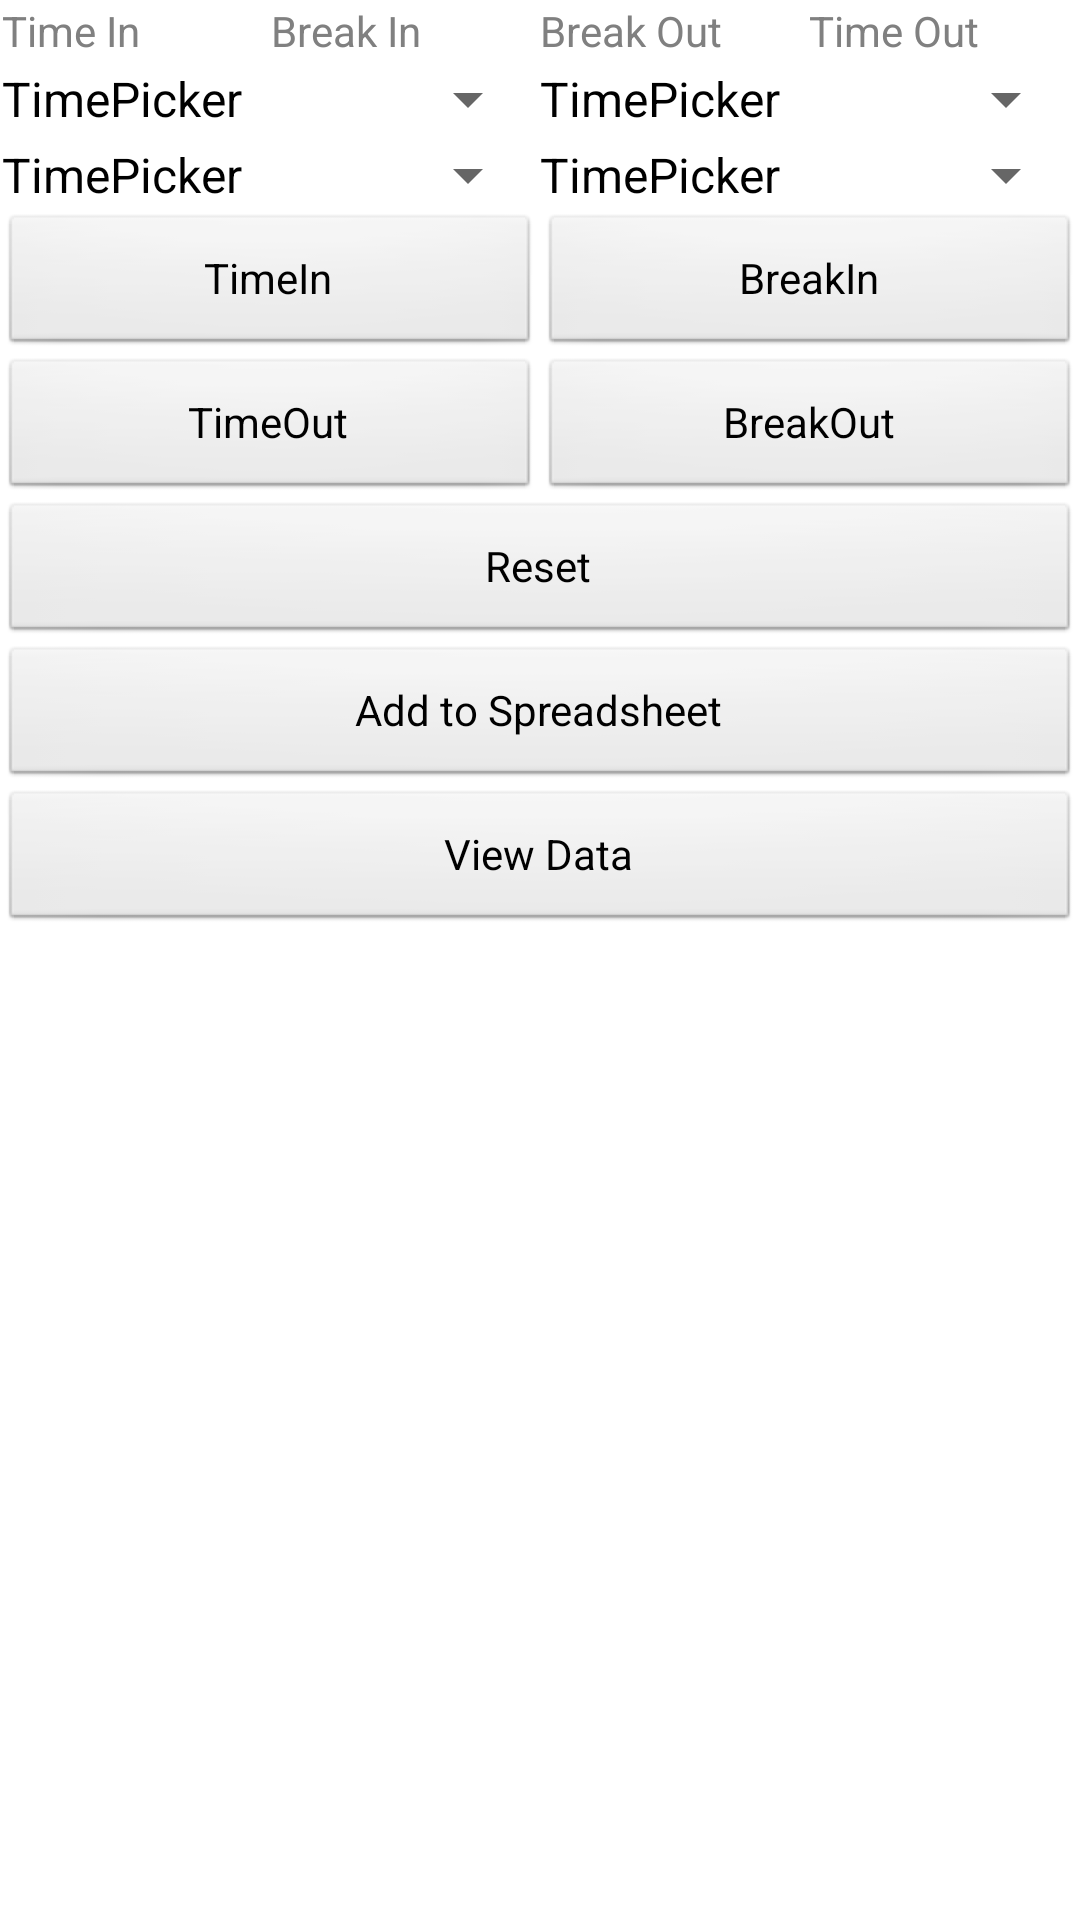

Layout XML and referenced resources for this Android screen:
<!-- AndroidManifest.xml: application theme android:Theme.Light.NoTitleBar -->
<!-- res/layout/activity_worktime.xml -->
<?xml version="1.0" encoding="utf-8"?>
<ScrollView xmlns:android="http://schemas.android.com/apk/res/android"
    android:id="@+id/scrollView1"
    android:layout_width="match_parent"
    android:layout_height="match_parent"
    android:minHeight="25sp"
    android:minWidth="25dp">

    <LinearLayout
        android:orientation="vertical"
        android:layout_width="fill_parent"
        android:layout_height="wrap_content"
        android:id="@+id/timeTrackerLayout">
  	               
           	<LinearLayout
		        android:orientation="horizontal"
		        android:layout_width="match_parent"
		        android:layout_height="wrap_content"
		        android:layout_gravity="center"
		        android:baselineAligned="false"
		        style="@style/childPadding">

           		<TextView
           		    android:id="@+id/tvTimeIn"
           		    android:layout_width="0dip"
           		    android:layout_height="wrap_content"
           		    android:layout_weight="1"
           		    android:hint="Time In" />

           		<TextView
           		    android:id="@+id/tvBreakIn"
           		    android:layout_width="0dip"
           		    android:layout_height="wrap_content"
           		    android:layout_weight="1"
           		    android:hint="Break In" />

           		<TextView
           		    android:id="@+id/tvBreakOut"
           		    android:layout_width="0dip"
           		    android:layout_height="wrap_content"
           		    android:layout_weight="1"
           		    android:hint="Break Out" />

           		<TextView
           		    android:id="@+id/tvTimeOut"
           		    android:layout_width="0dip"
           		    android:layout_height="wrap_content"
           		    android:layout_weight="1"
           		    android:hint="Time Out" />
           
           	</LinearLayout>	               
        
        <LinearLayout
	        android:orientation="horizontal"
	        android:layout_width="match_parent"
	        android:layout_height="wrap_content"
	        android:gravity="center"
	        android:baselineAligned="false"
	        style="@style/childPadding">

            <TextView
                android:id="@+id/setTimeIn"
                style="@style/EditTextTheme"
                android:layout_width="0dip"
                android:layout_height="wrap_content"
                android:layout_weight="1"
                android:onClick="setTimeIn"
                android:text="TimePicker" />

                <TextView
		            android:id="@+id/setBreakIn"
		            style="@style/EditTextTheme"
		            android:layout_width="0dip"
		            android:layout_height="wrap_content"
		            android:layout_weight="1"
		            android:text="TimePicker"
		            android:onClick="setBreakIn" />
	                     
        </LinearLayout>
        
           <LinearLayout
		        android:orientation="horizontal"
		        android:layout_width="match_parent"
		        android:layout_height="wrap_content"
		        android:gravity="center"
		        android:baselineAligned="false"
		        style="@style/childPadding">
                
                <TextView
		            android:id="@+id/setBreakOut"
		            style="@style/EditTextTheme"
		            android:layout_width="0dip"
		            android:layout_height="match_parent"
		            android:layout_weight="1"
		            android:text="TimePicker"
		            android:onClick="setBreakOut" />

                <TextView
                    android:id="@+id/setTimeOut"
                    style="@style/EditTextTheme"
                    android:layout_width="0dip"
                    android:layout_height="wrap_content"
                    android:layout_weight="1"
                    android:onClick="setTimeOut"
                    android:text="TimePicker" />
                
           </LinearLayout>

           <LinearLayout
               android:layout_width="match_parent"
               android:layout_height="wrap_content"
               android:baselineAligned="false"
               android:gravity="center"
               android:orientation="horizontal" >

               <Button
                   android:id="@+id/btnTimeIn"
                   android:layout_width="0dip"
                   android:layout_height="wrap_content"
                   android:layout_weight="1"
                   android:onClick="btnTimeIn"
                   android:text="TimeIn" />

               <Button
                   android:id="@+id/btnBreakIn"
                   android:layout_width="0dip"
                   android:layout_height="wrap_content"
                   android:layout_weight="1"
                   android:onClick="btnBreakIn"
                   android:text="BreakIn" />
           </LinearLayout>

           <LinearLayout
               android:layout_width="match_parent"
               android:layout_height="wrap_content" >

               <Button
                   android:id="@+id/btnTimeOut"
                   android:layout_width="0dip"
                   android:layout_height="wrap_content"
                   android:layout_weight="1"
                   android:onClick="btnTimeOut"
                   android:text="TimeOut" />

               <Button
                   android:id="@+id/btnBreakOut"
                   android:layout_width="0dip"
                   android:layout_height="wrap_content"
                   android:layout_weight="1"
                   android:onClick="btnBreakOut"
                   android:text="BreakOut" />

           </LinearLayout>
 
        <Button
            android:text="Reset"
            android:layout_width="fill_parent"
            android:layout_height="wrap_content"
            android:id="@+id/btnReset" />

        <Button
            android:id="@+id/btnAddSpreadSheet"
            android:layout_width="match_parent"
            android:layout_height="wrap_content"
            android:text="Add to Spreadsheet"
            android:onClick="btnAddSpreadSheet" />

        <Button
            android:text="View Data"
            android:layout_width="match_parent"
            android:layout_height="wrap_content"
            android:id="@+id/btnViewData" />

    </LinearLayout>
</ScrollView>
<!-- resources referenced by this layout -->
<resources>
  <style name="EditTextTheme" parent="@android:style/Widget.DeviceDefault.Light.Spinner" />
  <style name="childPadding">
          <item name="android:padding">2px</item>
      </style>
</resources>
